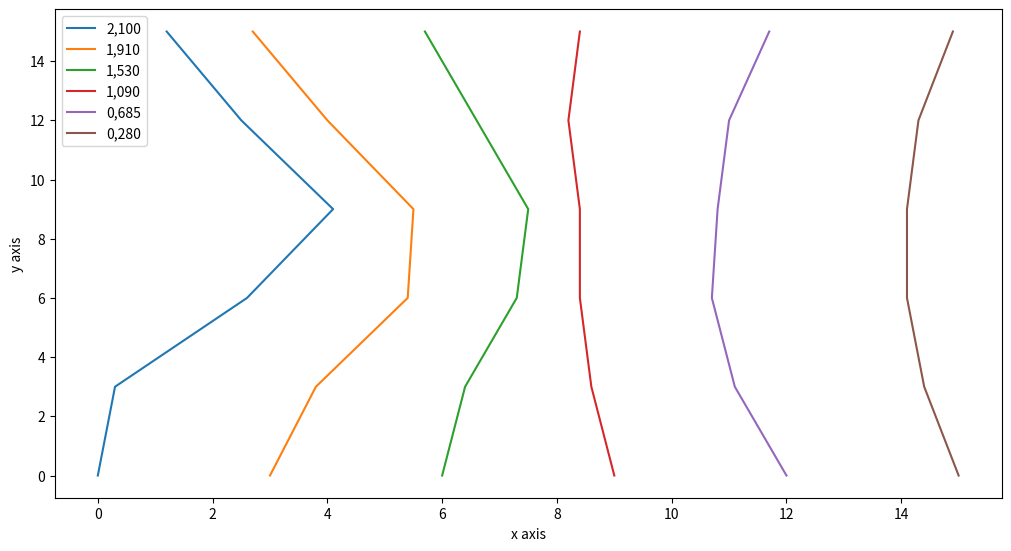

Write the Python code that produced this figure.
import matplotlib.pyplot as plt
import numpy as np

y = np.linspace(0, 15, 6)
x = [
        [0, 0.3, 2.6, 4.1, 2.5, 1.2],
        [3, 3.8, 5.4, 5.5, 4, 2.7],
        [6, 6.4, 7.3, 7.5, 6.6, 5.7],
        [9, 8.6, 8.4, 8.4, 8.2, 8.4],
        [12, 11.1, 10.7, 10.8, 11, 11.7],
        [15, 14.4, 14.1, 14.1, 14.3, 14.9],
        ]
labels = ['2,100', '1,910', '1,530', '1,090', '0,685', '0,280']

plt.figure(figsize=(10, 5.4), layout='constrained')
plt.plot(np.asarray(x[0]), y, label=labels[0])
plt.plot(np.asarray(x[1]), y, label=labels[1])
plt.plot(np.asarray(x[2]), y, label=labels[2])
plt.plot(np.asarray(x[3]), y, label=labels[3])
plt.plot(np.asarray(x[4]), y, label=labels[4])
plt.plot(np.asarray(x[5]), y, label=labels[5])
plt.xlabel('x axis')
plt.ylabel('y axis')
plt.legend()
plt.show()
